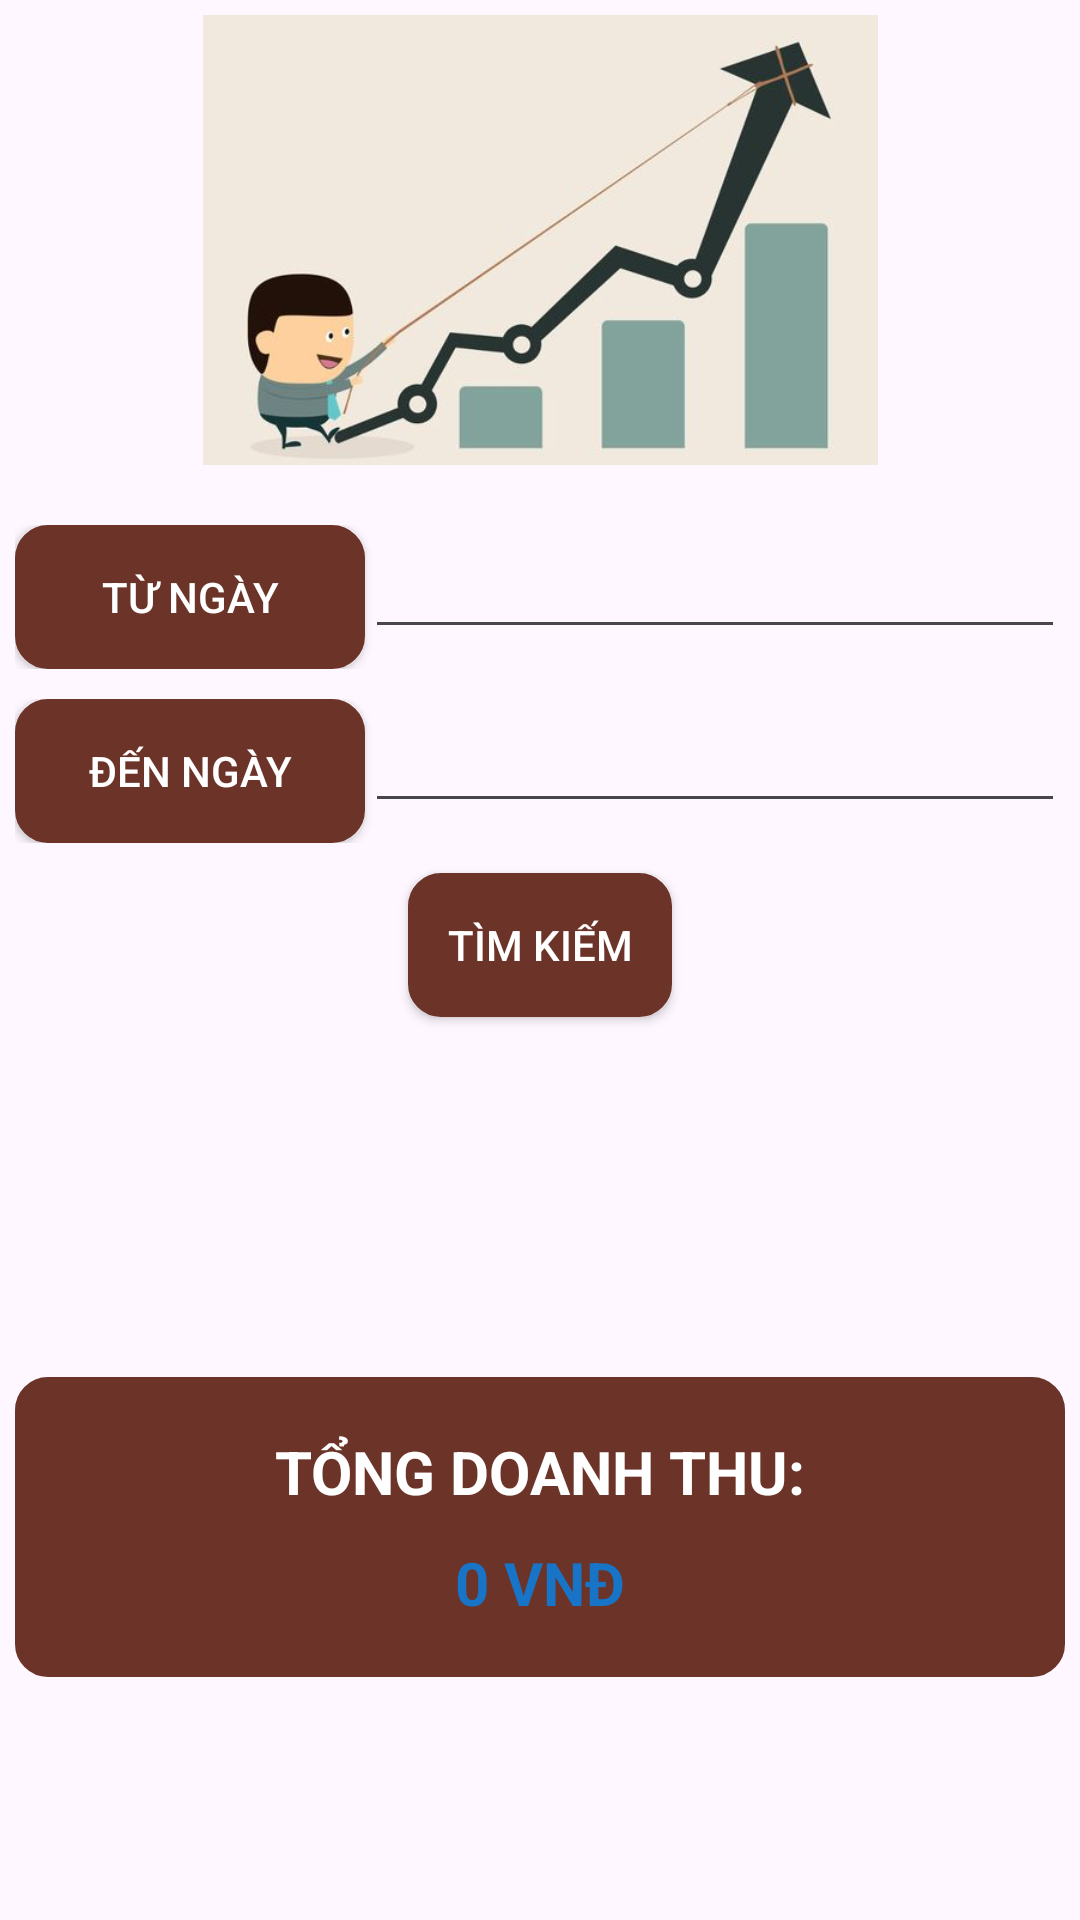

Reconstruct the res/layout file that produces this screen, plus the resources it refers to.
<!-- AndroidManifest.xml: application theme Theme.UngDungBanTraSua -->
<!-- res/layout/fragment_doanh_thu.xml -->
<?xml version="1.0" encoding="utf-8"?>
<LinearLayout xmlns:android="http://schemas.android.com/apk/res/android"
    xmlns:app="http://schemas.android.com/apk/res-auto"
    xmlns:tools="http://schemas.android.com/tools"
    android:layout_width="match_parent"
    android:layout_height="match_parent"
    android:orientation="vertical"
    android:padding="5dp"
    android:gravity="center_horizontal"
    tools:context=".Fragment.Admin.DoanhThuFragment">

    <ImageView
        android:src="@drawable/doanhthu"
        android:layout_width="wrap_content"
        android:layout_height="150dp"/>

    <LinearLayout
        android:layout_width="match_parent"
        android:layout_height="wrap_content"
        android:layout_marginTop="20dp"
        android:layout_marginBottom="10dp">

        <Button
            android:id="@+id/btn_TuNgay"
            android:layout_width="0dp"
            android:layout_height="wrap_content"
            android:layout_weight="1"
            android:background="@drawable/button"
            android:text="TỪ NGÀY"
            android:textColor="@color/white"
            app:backgroundTint="@null" />

        <EditText
            android:id="@+id/edt_TuNgay"
            android:layout_width="0dp"
            android:layout_height="wrap_content"
            android:layout_weight="2" />
    </LinearLayout>

    <LinearLayout
        android:layout_width="match_parent"
        android:layout_height="wrap_content">

        <Button
            android:id="@+id/btn_DenNgay"
            android:layout_width="0dp"
            android:layout_height="wrap_content"
            android:layout_weight="1"
            android:background="@drawable/button"
            android:text="ĐẾN NGÀY"
            android:textColor="@color/white"
            app:backgroundTint="@null" />

        <EditText
            android:id="@+id/edt_DenNgay"
            android:layout_width="0dp"
            android:layout_height="wrap_content"
            android:layout_weight="2" />
    </LinearLayout>
    <Button
        android:id="@+id/btn_find"
        android:layout_width="wrap_content"
        android:layout_height="wrap_content"
        android:background="@drawable/button"
        android:layout_marginTop="10dp"
        android:text="TÌM KIẾM"
        android:textColor="@color/white"
        app:backgroundTint="@null" />

    <LinearLayout
        android:layout_width="match_parent"
        android:layout_height="100dp"
        android:orientation="vertical"
        android:gravity="center"
        android:background="@drawable/button"
        android:layout_marginTop="120dp">
        <TextView
            android:text="TỔNG DOANH THU:"
            android:textSize="20sp"
            android:textStyle="bold"
            android:textColor="@color/white"
            android:layout_width="wrap_content"
            android:layout_height="wrap_content"/>
        <TextView
            android:id="@+id/txt_DoanhThu"
            android:textSize="20dp"
            android:text="0 VNĐ"
            android:textColor="#1774C6"
            android:textStyle="bold"
            android:layout_marginTop="10dp"
            android:layout_width="wrap_content"
            android:layout_height="wrap_content"/>
    </LinearLayout>
</LinearLayout>
<!-- resources referenced by this layout -->
<resources>
  <!-- drawable button (drawable) -->
  <?xml version="1.0" encoding="utf-8"?>
  <selector xmlns:android="http://schemas.android.com/apk/res/android">
      <item>
          <shape android:shape="rectangle">
              <stroke android:width="2dp" android:color="#6C3428"/>
              <solid android:color="#6C3428" />
              <corners android:radius="10dp" />
          </shape>
      </item>
  </selector>
  <!-- drawable doanhthu: png bitmap (drawable, 15164 bytes) -->
  <style name="Theme.UngDungBanTraSua" parent="Base.Theme.UngDungBanTraSua" />
  <style name="Base.Theme.UngDungBanTraSua" parent="Theme.Material3.DayNight.NoActionBar">
          
          
  
          <item name="android:navigationBarColor">@color/white</item>
          <item name="android:windowLightNavigationBar">true</item>
      </style>
  <!-- not gathered from this repository: default colours our renderer supplied (Android Studio template values) -->
  <color name="white">#FFFFFFFF</color>
</resources>
